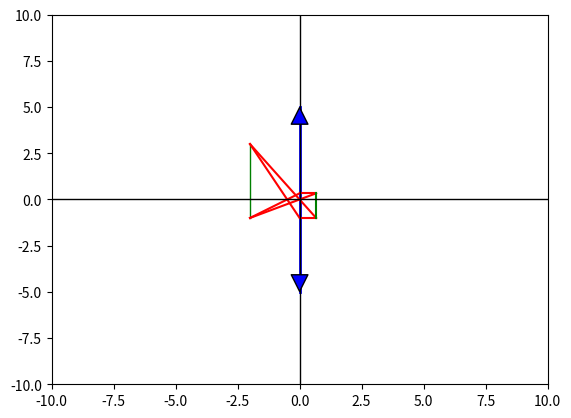

Reproduce this figure in Python.
"""Modules"""
from math import inf
import matplotlib.pyplot as plt

# Создание фигуры и осей
fig, ax = plt.subplots()
focus_length = -0.5


def make_linze(x: float=0, y: float=5, ax: plt.Axes=None):
    """Рисует линзу"""
    # Рисуем вертикальную линию (линзу) красного цвета
    ax.plot([x, x], [-y, y], color='blue', lw=2)

    # Добавляем стрелки на концах красной линии
    ax.annotate('', xy=(x, y), xytext=(x, y-0.5),
                arrowprops=dict(facecolor='blue', shrink=0.05))
    ax.annotate('', xy=(x, -y), xytext=(0, -y+0.5),
                arrowprops=dict(facecolor='blue', shrink=0.05))

def add_object(x0: float,
               y0: float,
                x1: float,
                y1: float,
                ax: plt.Axes):
    """Рисует объект"""
    ax.plot([x0,x1],[y0, y1], color = "green", lw=1)

def draw_line_from_focus(x0: float,
               y0: float,
                x1: float,
                y1: float,
                focus: float,
                ax: plt.Axes):
    """Рисует объект за линзой, а так же путь нахождения его за линзой"""
    # Отрисуем линии с краев объекта до фокусного расстояния
    y_pred_0 = (focus*y0)/(focus-x0)
    y_pred_1 = (focus*y1)/(focus-x1)
    ax.plot([x0,0],[y0,y_pred_0],"red")
    ax.plot([x1,0],[y1,y_pred_1],"red")

    # Теперь найдем пересечения линнии идущей через центром
    # С линией которая идет перпендикулярно от точки пересечения линзы и фокусного расстояния
    try:
        ax.plot([x0,x0*y_pred_0/y0],[y0, y_pred_0],"red")
        ax.plot([0,x0*y_pred_0/y0],[y_pred_0,y_pred_0],color = "red")
        x_0, y_0 = x0*y_pred_0/y0, y_pred_0
    except:
        x_0, y_0 = -inf,0
    try:
        ax.plot([x1,x1*y_pred_1/y1],[y1, y_pred_1],"red")
        ax.plot([0,x1*y_pred_1/y1],[y_pred_1,y_pred_1],color = "red")
        x_1, y_1 = x1*y_pred_1/y1, y_pred_1
    except:
        x_1, y_1 = -inf,0
    
    # рисуем предмет за линзой
    x_0 = x_1 if x_0==-inf else x_0
    x_1 = x_0 if x_1==-inf else x_1
    ax.plot([x_0, x_1],[y_0,y_1],color = "green")


make_linze(0,5,ax)
add_object(*[-2,3],*[-2,-1],ax)
draw_line_from_focus(*[-2,3],*[-2,-1], focus_length, ax)

# Устанавливаем границы графика
ax.set_xlim(-10, 10)
ax.set_ylim(-10, 10)

# Настроим оси
ax.axhline(0, color='black', linewidth=1)
ax.axvline(0, color='black', linewidth=1)

# Отображаем график
plt.show()
